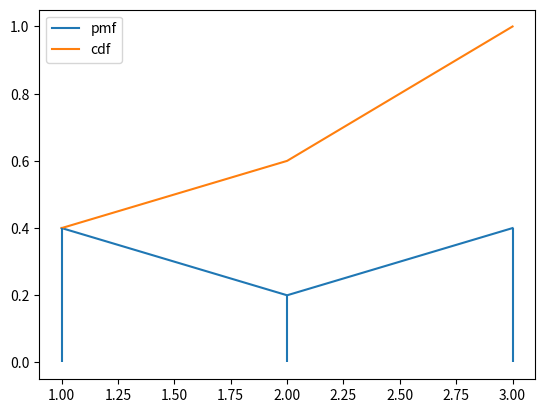

Write the Python code that produced this figure.
import matplotlib.pyplot as plt
import numpy as np
x = [1, 2, 3]
p = [.4, .2, .4]
cp = np.cumsum(p)
plt.plot(x, p, label = 'pmf')
plt.plot(x, cp, label = 'cdf')
plt.vlines(x, 0, p)
plt.legend()
